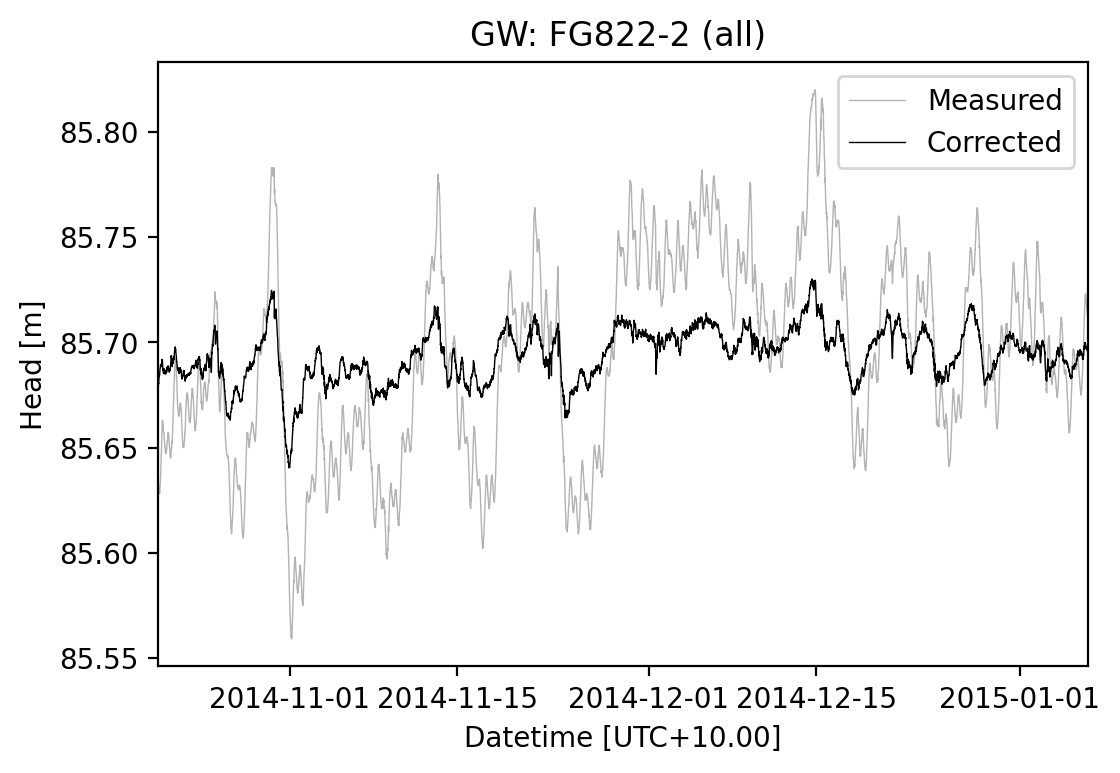

The file beside this chart, header and first rows:
Datetime [UTC+10.00], Baro [m], Earth tides [m**2/s**2], FG822-2 [m], FG822-2_corrected [m]
21/10/2014 00:00:00, 10.16, , 85.64, 85.68
21/10/2014 00:15:00, 10.17, , 85.63, 85.68
21/10/2014 00:30:00, 10.17, , 85.63, 85.68
21/10/2014 00:45:00, 10.17, , 85.63, 85.68
21/10/2014 01:00:00, 10.18, , 85.63, 85.68
21/10/2014 01:15:00, 10.18, , 85.63, 85.68
21/10/2014 01:30:00, 10.18, , 85.63, 85.68
21/10/2014 01:45:00, 10.18, , 85.63, 85.68
21/10/2014 02:00:00, 10.18, , 85.63, 85.68
21/10/2014 02:15:00, 10.19, , 85.63, 85.68
21/10/2014 02:30:00, 10.19, , 85.63, 85.68
21/10/2014 02:45:00, 10.19, , 85.63, 85.68
21/10/2014 03:00:00, 10.19, , 85.63, 85.68
21/10/2014 03:15:00, 10.19, , 85.63, 85.68
21/10/2014 03:30:00, 10.19, , 85.63, 85.69
21/10/2014 03:45:00, 10.19, , 85.63, 85.69
21/10/2014 04:00:00, 10.19, , 85.63, 85.69
21/10/2014 04:15:00, 10.19, , 85.63, 85.69
21/10/2014 04:30:00, 10.18, , 85.63, 85.69
21/10/2014 04:45:00, 10.18, , 85.63, 85.69
21/10/2014 05:00:00, 10.18, , 85.64, 85.69
21/10/2014 05:15:00, 10.18, , 85.64, 85.69
21/10/2014 05:30:00, 10.17, , 85.64, 85.69
21/10/2014 05:45:00, 10.17, , 85.64, 85.69
21/10/2014 06:00:00, 10.16, , 85.64, 85.69
21/10/2014 06:15:00, 10.16, , 85.64, 85.69
21/10/2014 06:30:00, 10.16, , 85.64, 85.69
21/10/2014 06:45:00, 10.15, , 85.65, 85.69
21/10/2014 07:00:00, 10.15, , 85.65, 85.69
21/10/2014 07:15:00, 10.15, , 85.65, 85.69
21/10/2014 07:30:00, 10.14, , 85.65, 85.69
21/10/2014 07:45:00, 10.14, , 85.66, 85.69
21/10/2014 08:00:00, 10.14, , 85.66, 85.69
21/10/2014 08:15:00, 10.14, , 85.66, 85.69
21/10/2014 08:30:00, 10.13, , 85.66, 85.69
21/10/2014 08:45:00, 10.13, , 85.66, 85.69
21/10/2014 09:00:00, 10.13, , 85.66, 85.69
21/10/2014 09:15:00, 10.13, , 85.66, 85.69
21/10/2014 09:30:00, 10.13, , 85.66, 85.69
21/10/2014 09:45:00, 10.13, , 85.66, 85.69
21/10/2014 10:00:00, 10.13, , 85.66, 85.69
21/10/2014 10:15:00, 10.13, , 85.66, 85.69
21/10/2014 10:30:00, 10.13, , 85.66, 85.69
21/10/2014 10:45:00, 10.13, , 85.66, 85.69
21/10/2014 11:00:00, 10.13, , 85.66, 85.69
21/10/2014 11:15:00, 10.14, , 85.66, 85.69
21/10/2014 11:30:00, 10.14, , 85.66, 85.69
21/10/2014 11:45:00, 10.14, , 85.66, 85.69
21/10/2014 12:00:00, 10.14, , 85.66, 85.69
21/10/2014 12:15:00, 10.14, , 85.66, 85.69
21/10/2014 12:30:00, 10.14, , 85.66, 85.69
21/10/2014 12:45:00, 10.14, , 85.65, 85.69
21/10/2014 13:00:00, 10.14, , 85.65, 85.69
21/10/2014 13:15:00, 10.15, , 85.65, 85.69
21/10/2014 13:30:00, 10.15, , 85.65, 85.69
21/10/2014 13:45:00, 10.15, , 85.65, 85.69
21/10/2014 14:00:00, 10.15, , 85.65, 85.68
21/10/2014 14:15:00, 10.15, , 85.65, 85.69
21/10/2014 14:30:00, 10.15, , 85.65, 85.69
21/10/2014 14:45:00, 10.15, , 85.65, 85.69
... 7,400 more rows
